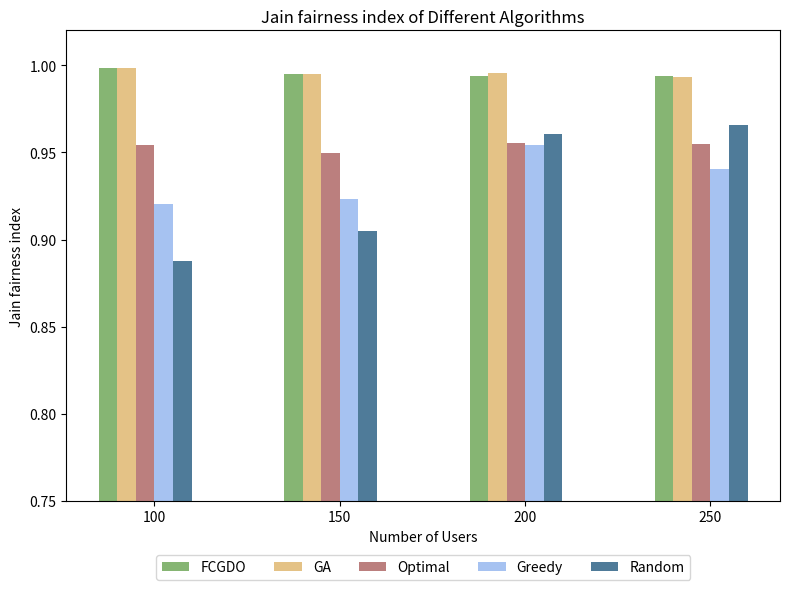

The script that saved this image:
import os
import numpy as np
import matplotlib.pyplot as plt

if __name__ == "__main__":

    # 输出结果文件夹
    output_folder = "simulation_results"
    os.makedirs(output_folder, exist_ok=True)

    # Example data
    execution_ratios = [100, 150, 200, 250]
    jian_indexes = {
        # 'Gurobi': [0.9957, 0.9928, 0.9948, 0.9908],
        # 'GSAFO': [0.9935, 0.9916, 0.9917, 0.9745],
        # 'FCGDO': [0.9988, 0.9960, 0.9947, 0.9944],
        'FCGDO': [0.9982, 0.9950, 0.9940, 0.9938],
        'GA': [0.9982, 0.9951, 0.9954, 0.9932],
        'Optimal': [0.9540, 0.9497, 0.9556, 0.9551],
        'Greedy': [0.9206, 0.9234, 0.9541, 0.9407],
        'Random': [0.8878, 0.9048, 0.9606, 0.9657]
    }

    # Plotting the bar chart
    fig, ax = plt.subplots(figsize=(8, 6))

    bar_width = 0.1
    index = np.arange(len(execution_ratios))

    colors = ['#86b573', '#e4c286', '#bb7f7e', '#a6c2f1', '#4f7b99']  # Colors slightly darker

    for i, (label, jain_index) in enumerate(jian_indexes.items()):
        ax.bar(index + i * bar_width, jain_index, bar_width, label=label, color=colors[i])

    ax.set_xlabel('Number of Users')
    ax.set_ylabel('Jain fairness index')
    ax.set_title('Jain fairness index of Different Algorithms')

    # 设置横坐标标签为 140, 160, 180, 200
    ax.set_xticks(index + bar_width * 2.5)
    ax.set_xticklabels([f'{x}' for x in execution_ratios])

    # 设置纵坐标从0.75开始，每次增大0.05
    ax.set_ylim(0.75, 1.02)  # 设置纵坐标范围
    ax.set_yticks(np.arange(0.75, 1.02, 0.05))  # 设置纵坐标刻度

    # 调整图例位置，放置在图像下方
    ax.legend(loc='upper center', bbox_to_anchor=(0.5, -0.1), ncol=5)

    # 调整布局
    plt.tight_layout()
    # 保存图片到指定文件夹
    image_path = os.path.join(output_folder, 'Jain-fairness-index-compair.png')
    plt.savefig(image_path, transparent=False)
    plt.show()

